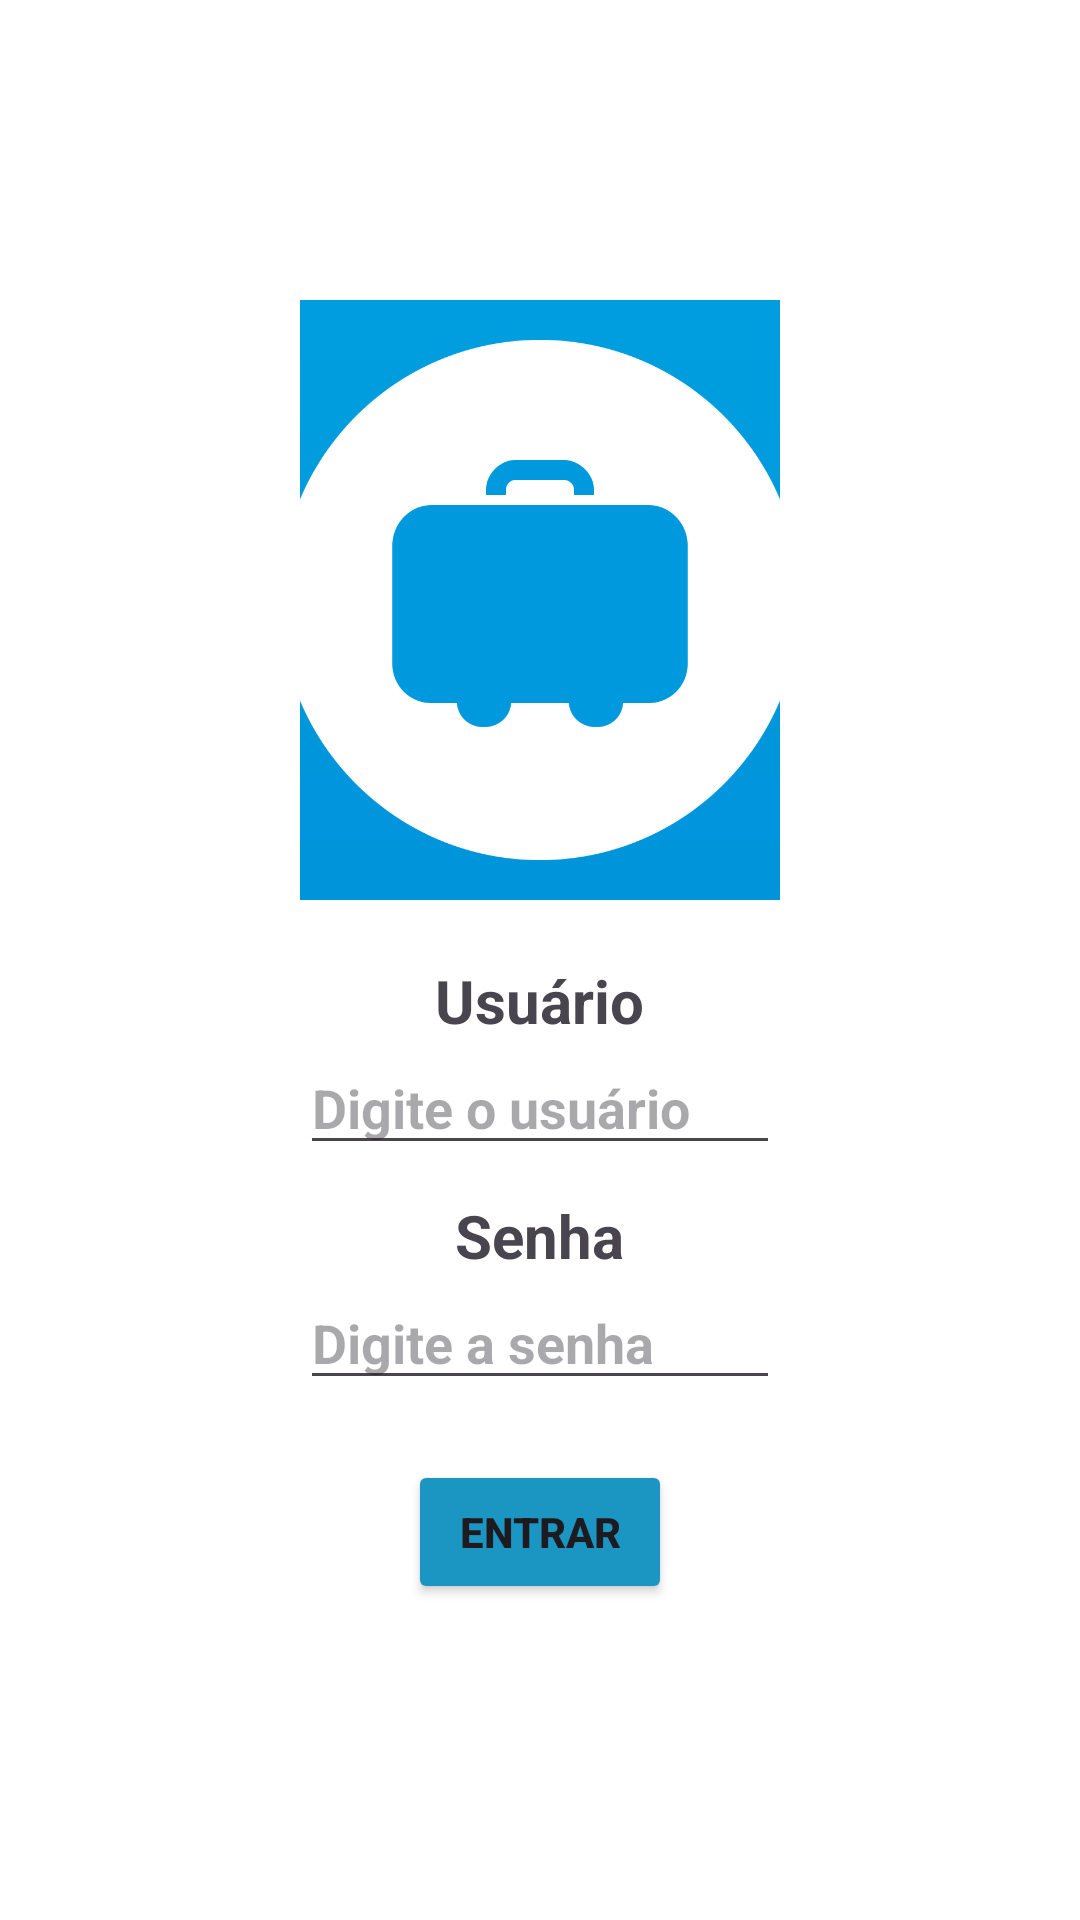

Android layout source for this screen:
<!-- AndroidManifest.xml: activity theme Theme.Gessy -->
<!-- res/layout/activity_main.xml -->
<?xml version="1.0" encoding="utf-8"?>
<LinearLayout xmlns:android="http://schemas.android.com/apk/res/android"
    android:layout_width="match_parent"
    android:layout_height="match_parent"
    android:background="#FFFFFF"
    android:gravity="center_horizontal"
    android:orientation="vertical"
    android:padding="100dp">

    <ImageView
        android:id="@+id/logo"
        android:layout_width="200dp"
        android:layout_height="200dp"
        android:layout_marginBottom="20dp"
        android:src ='@drawable/logoviagem'/>

    <TextView
        android:layout_width="wrap_content"
        android:layout_height="wrap_content"
        android:text="Usuário"
        android:textStyle="bold"
        android:textSize="20sp" />

       <EditText
        android:id="@+id/usuario"
        android:layout_width="match_parent"
        android:layout_height="wrap_content"
        android:layout_marginBottom="10dp"
        android:hint="Digite o usuário"
           android:textStyle="bold"
        android:inputType="text" />


    <TextView
        android:layout_width="wrap_content"
        android:layout_height="wrap_content"
        android:text="Senha"
        android:textStyle="bold"
        android:textSize="20sp" />

    <EditText
        android:id="@+id/senha"
        android:layout_width="match_parent"
        android:layout_height="wrap_content"
        android:layout_marginBottom="20dp"
        android:hint="Digite a senha"
        android:textStyle="bold"
        android:inputType="textPassword" />


    <Button
        android:id="@+id/botaoEntrar"
        android:layout_width="wrap_content"
        android:layout_height="wrap_content"
        android:textStyle="bold"
        android:backgroundTint="#1B95C1"
        android:text="Entrar" />





</LinearLayout>
<!-- resources referenced by this layout -->
<resources>
  <!-- drawable logoviagem: jpg bitmap (drawable, 12210 bytes) -->
  <style name="Theme.Gessy" parent="Base.Theme.Gessy" />
  <style name="Base.Theme.Gessy" parent="Theme.Material3.DayNight.NoActionBar">
          
          
      </style>
</resources>
